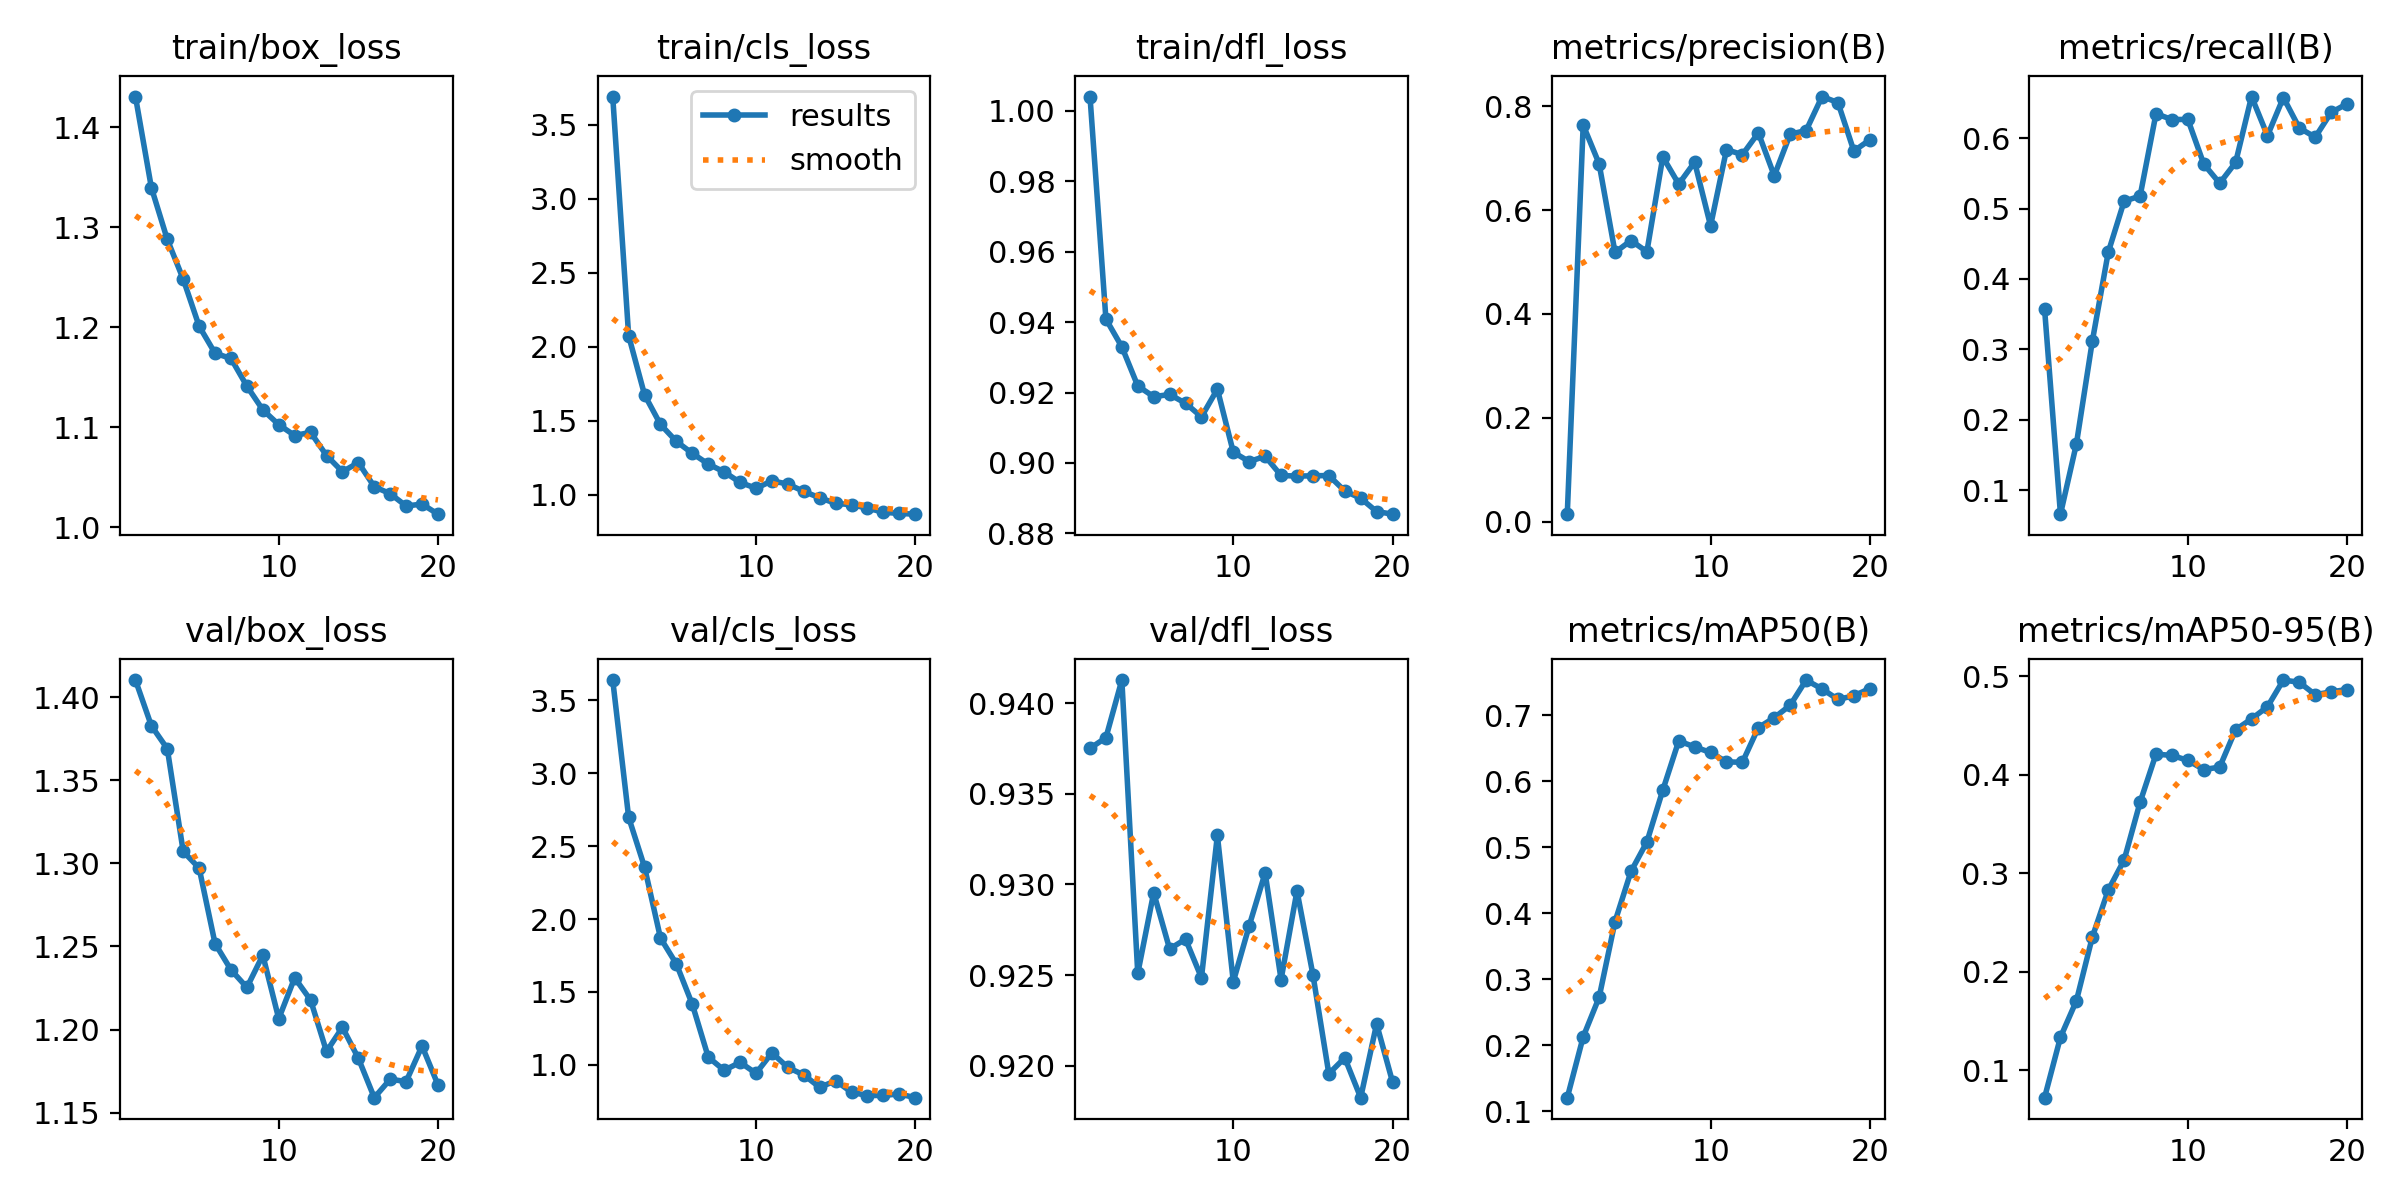

Source data for this figure (header and first rows):
epoch, train/box_loss, train/cls_loss, train/dfl_loss, metrics/precision(B), metrics/recall(B), metrics/mAP50(B), metrics/mAP50-95(B), val/box_loss, val/cls_loss, val/dfl_loss, lr/pg0, lr/pg1, lr/pg2
1, 1.431, 3.692, 1.004, 0.01435, 0.3578, 0.1203, 0.07232, 1.41, 3.64, 0.9375, 0.0001846, 0.0001846, 0.0001846
2, 1.34, 2.075, 0.9408, 0.764, 0.0661, 0.2125, 0.1336, 1.383, 2.698, 0.9381, 0.0003582, 0.0003582, 0.0003582
3, 1.288, 1.676, 0.933, 0.6894, 0.1657, 0.2723, 0.1706, 1.369, 2.356, 0.9413, 0.0005127, 0.0005127, 0.0005127
4, 1.248, 1.476, 0.9219, 0.5186, 0.3116, 0.3872, 0.2352, 1.307, 1.87, 0.9251, 0.0006483, 0.0006483, 0.0006483
5, 1.201, 1.361, 0.9188, 0.5416, 0.4378, 0.4631, 0.2828, 1.297, 1.692, 0.9295, 0.0006167, 0.0006167, 0.0006167
6, 1.174, 1.28, 0.9194, 0.5199, 0.5105, 0.5078, 0.3135, 1.252, 1.415, 0.9264, 0.0006167, 0.0006167, 0.0006167
7, 1.169, 1.208, 0.917, 0.7026, 0.5176, 0.5864, 0.372, 1.236, 1.053, 0.927, 0.0005787, 0.0005787, 0.0005787
8, 1.141, 1.155, 0.9131, 0.6503, 0.6347, 0.6609, 0.4208, 1.225, 0.9624, 0.9248, 0.0005406, 0.0005406, 0.0005406
9, 1.117, 1.083, 0.921, 0.6926, 0.6263, 0.652, 0.4195, 1.245, 1.017, 0.9327, 0.0005025, 0.0005025, 0.0005025
10, 1.103, 1.044, 0.9031, 0.5699, 0.6266, 0.6434, 0.4145, 1.206, 0.9415, 0.9246, 0.0004645, 0.0004645, 0.0004645
11, 1.092, 1.094, 0.9004, 0.7167, 0.5632, 0.6292, 0.4052, 1.231, 1.083, 0.9277, 0.0004264, 0.0004264, 0.0004264
12, 1.095, 1.073, 0.9019, 0.7069, 0.5359, 0.6286, 0.4077, 1.218, 0.9817, 0.9306, 0.0003883, 0.0003883, 0.0003883
13, 1.072, 1.023, 0.8964, 0.749, 0.5655, 0.6811, 0.4456, 1.187, 0.9306, 0.9247, 0.0003503, 0.0003503, 0.0003503
14, 1.055, 0.9798, 0.8963, 0.6663, 0.659, 0.6962, 0.4566, 1.201, 0.8452, 0.9296, 0.0003122, 0.0003122, 0.0003122
15, 1.065, 0.942, 0.8964, 0.7465, 0.6034, 0.715, 0.4689, 1.183, 0.8906, 0.925, 0.0002742, 0.0002742, 0.0002742
16, 1.04, 0.933, 0.8964, 0.7534, 0.6576, 0.7532, 0.496, 1.159, 0.8118, 0.9195, 0.0002361, 0.0002361, 0.0002361
17, 1.033, 0.9099, 0.8921, 0.8189, 0.6144, 0.7398, 0.4937, 1.17, 0.7888, 0.9204, 0.000198, 0.000198, 0.000198
18, 1.021, 0.8818, 0.89, 0.8073, 0.6013, 0.7239, 0.4811, 1.169, 0.7902, 0.9182, 0.00016, 0.00016, 0.00016
19, 1.023, 0.8739, 0.8862, 0.7139, 0.6364, 0.7294, 0.484, 1.19, 0.7998, 0.9223, 0.0001219, 0.0001219, 0.0001219
20, 1.013, 0.869, 0.8855, 0.7356, 0.6487, 0.7403, 0.4864, 1.167, 0.7744, 0.9191, 8.3821e-05, 8.3821e-05, 8.3821e-05
